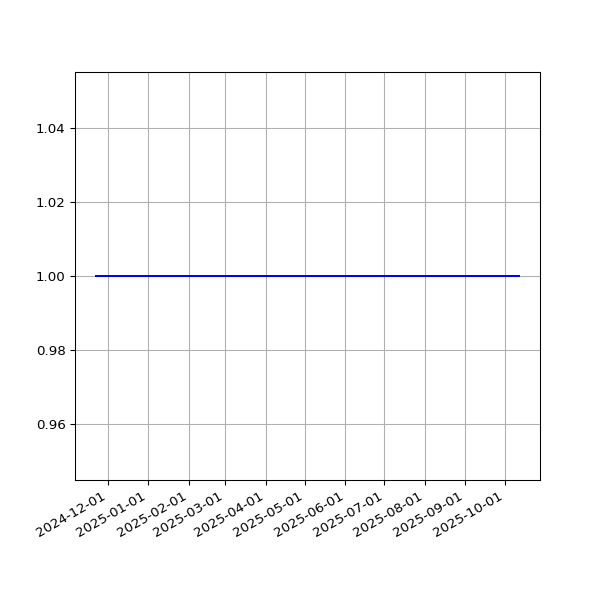

The table this chart was drawn from, first rows:
date, value
2024-11-22T00:37:38Z, 1
2024-11-23T00:36:07Z, 1
2024-11-24T00:29:49Z, 1
2024-11-26T00:35:06Z, 1
2024-11-27T00:31:55Z, 1
2024-11-28T00:32:31Z, 1
2024-11-29T00:38:50Z, 1
2024-11-30T00:35:33Z, 1
2024-12-01T00:35:40Z, 1
2024-12-02T00:31:54Z, 1
2024-12-03T00:33:00Z, 1
2024-12-04T00:31:25Z, 1
2024-12-08T00:46:26Z, 1
2025-01-13T00:58:49Z, 1
2025-01-15T00:53:30Z, 1
2025-01-17T00:49:53Z, 1
2025-01-20T00:38:07Z, 1
2025-01-28T00:36:37Z, 1
2025-01-29T00:34:24Z, 1
2025-02-09T00:31:59Z, 1
2025-02-11T00:34:47Z, 1
2025-02-16T00:34:05Z, 1
2025-02-20T00:38:35Z, 1
2025-02-24T00:31:56Z, 1
2025-02-27T00:38:06Z, 1
2025-02-28T00:35:23Z, 1
2025-03-07T00:51:39Z, 1
2025-03-12T00:36:24Z, 1
2025-03-15T00:34:21Z, 1
2025-03-16T00:35:03Z, 1
2025-03-18T00:36:22Z, 1
2025-03-19T00:36:13Z, 1
2025-03-20T00:34:28Z, 1
2025-03-21T00:35:07Z, 1
2025-03-27T00:38:36Z, 1
2025-03-30T00:33:07Z, 1
2025-03-31T00:29:28Z, 1
2025-04-01T00:30:45Z, 1
2025-04-03T00:29:14Z, 1
2025-04-05T00:27:00Z, 1
2025-04-06T00:27:41Z, 1
2025-04-07T00:56:40Z, 1
2025-04-11T00:27:11Z, 1
2025-04-14T00:55:58Z, 1
2025-04-15T00:59:43Z, 1
2025-04-21T00:33:26Z, 1
2025-04-29T02:22:54Z, 1
2025-04-30T02:23:42Z, 1
2025-05-01T00:27:38Z, 1
2025-05-05T00:26:55Z, 1
2025-05-06T00:23:19Z, 1
2025-05-10T00:25:13Z, 1
2025-05-11T00:30:23Z, 1
2025-05-12T00:29:19Z, 1
2025-05-14T00:32:50Z, 1
2025-05-15T00:29:30Z, 1
2025-05-16T00:26:14Z, 1
2025-05-17T00:28:42Z, 1
2025-05-18T00:28:00Z, 1
2025-05-19T00:21:05Z, 1
... 82 more rows
